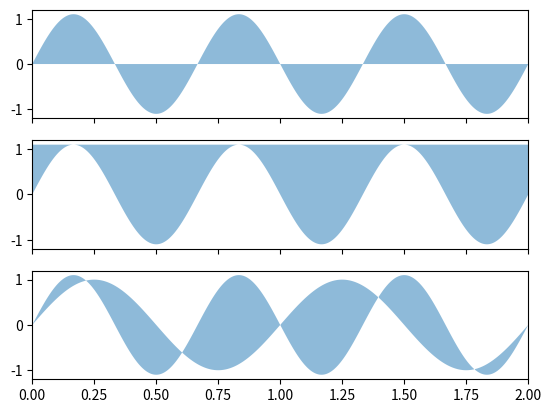

Reproduce this figure in Python.
import matplotlib.pyplot as plt
import numpy as np

x = np.linspace(0,2,500)
y1 = np.sin(2*np.pi*x)
y2 = 1.1*np.sin(3*np.pi*x)

fig,ax = plt.subplots(3,1,sharex="all")

# "between y2 and 0"
ax[0].fill_between(x,0,y2,alpha=0.5)
ax[0].set_ylim(-1.2,1.2)

# "between y2 and 1.1"
ax[1].fill_between(x,y2,1.1,alpha=0.5)
ax[1].set_ylim(-1.2,1.2)

# "between y1 and y2"
ax[2].fill_between(x,y1,y2,alpha=0.5)
ax[2].set_xlim(0,2)
ax[2].set_ylim(-1.2,1.2)

plt.show()
